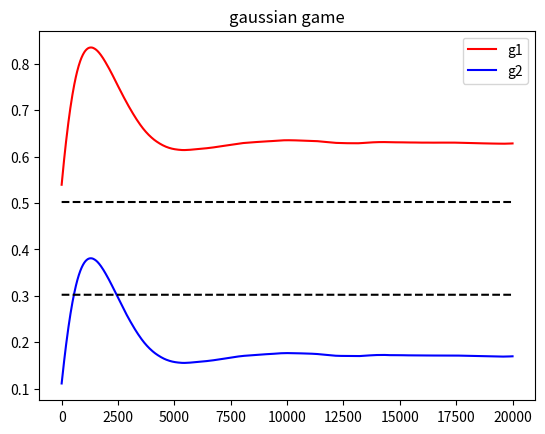

Generate this figure with matplotlib:
import numpy as np
import random
import math
import matplotlib
from mpl_toolkits.mplot3d import Axes3D  # noqa: F401 unused import
import matplotlib.pyplot as plt

# Hyperparameters
n = 20000
batch = 200
eta = 1e-3
beta = 1e-4
h = 1

# Projection onto space
def p(x):
    return max(min(x, h), 0)

# Quadratic loss
def dqd(w, x, z):
    return (z - x)

def dqg(b, w, z):
    return (w - z)

# Logistic loss
def ded(w, x, z):
    return z / (np.exp(-w * z) + 1) - x / (np.exp(w * x) + 1)

def deg(b, w, z):
    return w / (np.exp(- w * z) + 1)

# Intitialize true distribution
sep = 0.2
mu1 = np.random.uniform(high=h/2)
mu2 = mu1 + sep

# Intitialize model parameters
d_w1 = np.zeros(n)
d_w2 = np.zeros(n)
g_b1 = np.zeros(n)
g_b2 = np.zeros(n)

g_b1[0] = np.random.uniform(high=h)
g_b2[0] = np.random.uniform(high=h)
d_w1[0] = np.random.uniform(high=h/2)
d_w2[0] = np.random.uniform(low=h/2, high=h)

dd = ded
dg = deg
for i in range(0, n-1):
    # Sample from true distribution
    mask = (np.random.uniform(size=batch) >= 0.5)
    mask_sz = mask[mask == 0].shape[0]
    x = np.zeros(batch)
    x[mask == 1] = np.random.normal(loc=mu1, size=(batch - mask_sz))
    x[mask == 0] = np.random.normal(loc=mu2, size=mask_sz)
    # Sample from each generator
    z_1 = np.random.normal(size=batch) + g_b1[i]
    z_2 = np.random.normal(size=batch) + g_b2[i]
    # Update parameters using GDA
    d_w1[i+1] = d_w1[i] - eta * np.sum(dd(d_w1[i], x, z_1) + dd(d_w1[i], x, z_2)) / batch #+ beta * (d_w1[i] - d_w2[i])
    d_w2[i+1] = d_w2[i] - eta * np.sum(dd(d_w2[i], x, z_1) + dd(d_w2[i], x, z_2)) / batch #+ beta * (d_w2[i] - d_w1[i])
    g_b1[i+1] = g_b1[i] + eta * np.sum(dg(g_b1[i], d_w1[i], z_1) + dg(g_b1[i], d_w2[i], z_1)) / batch #+ beta * (g_b1[i] - g_b2[i])
    g_b2[i+1] = g_b2[i] + eta * np.sum(dg(g_b2[i], d_w1[i], z_2) + dg(g_b2[i], d_w2[i], z_2)) / batch #+ beta * (g_b2[i] - g_b1[i])
    # print(g_b1[i+1] - g_b2[i+1])

# print('disc: ', d_w1[n-1], d_w2[n-1])
print('gen means: ', g_b1[n-1], g_b2[n-1])
print('true means', mu1, mu2)
plt.plot(np.arange(n), g_b1, label='g1', color='red')
plt.plot(np.arange(n), g_b2, label='g2', color='blue')
# plt.plot(np.arange(n), d_w1, label='dl', linestyle=':', color='black')
# plt.plot(np.arange(n), d_w2, label='dr', linestyle=':', color='black')
plt.plot(np.arange(n), mu1 * np.ones(n), linestyle='--', color='black')
plt.plot(np.arange(n), mu2 * np.ones(n), linestyle='--', color='black')
plt.legend(loc='upper right')
plt.title('gaussian game')
plt.show()
